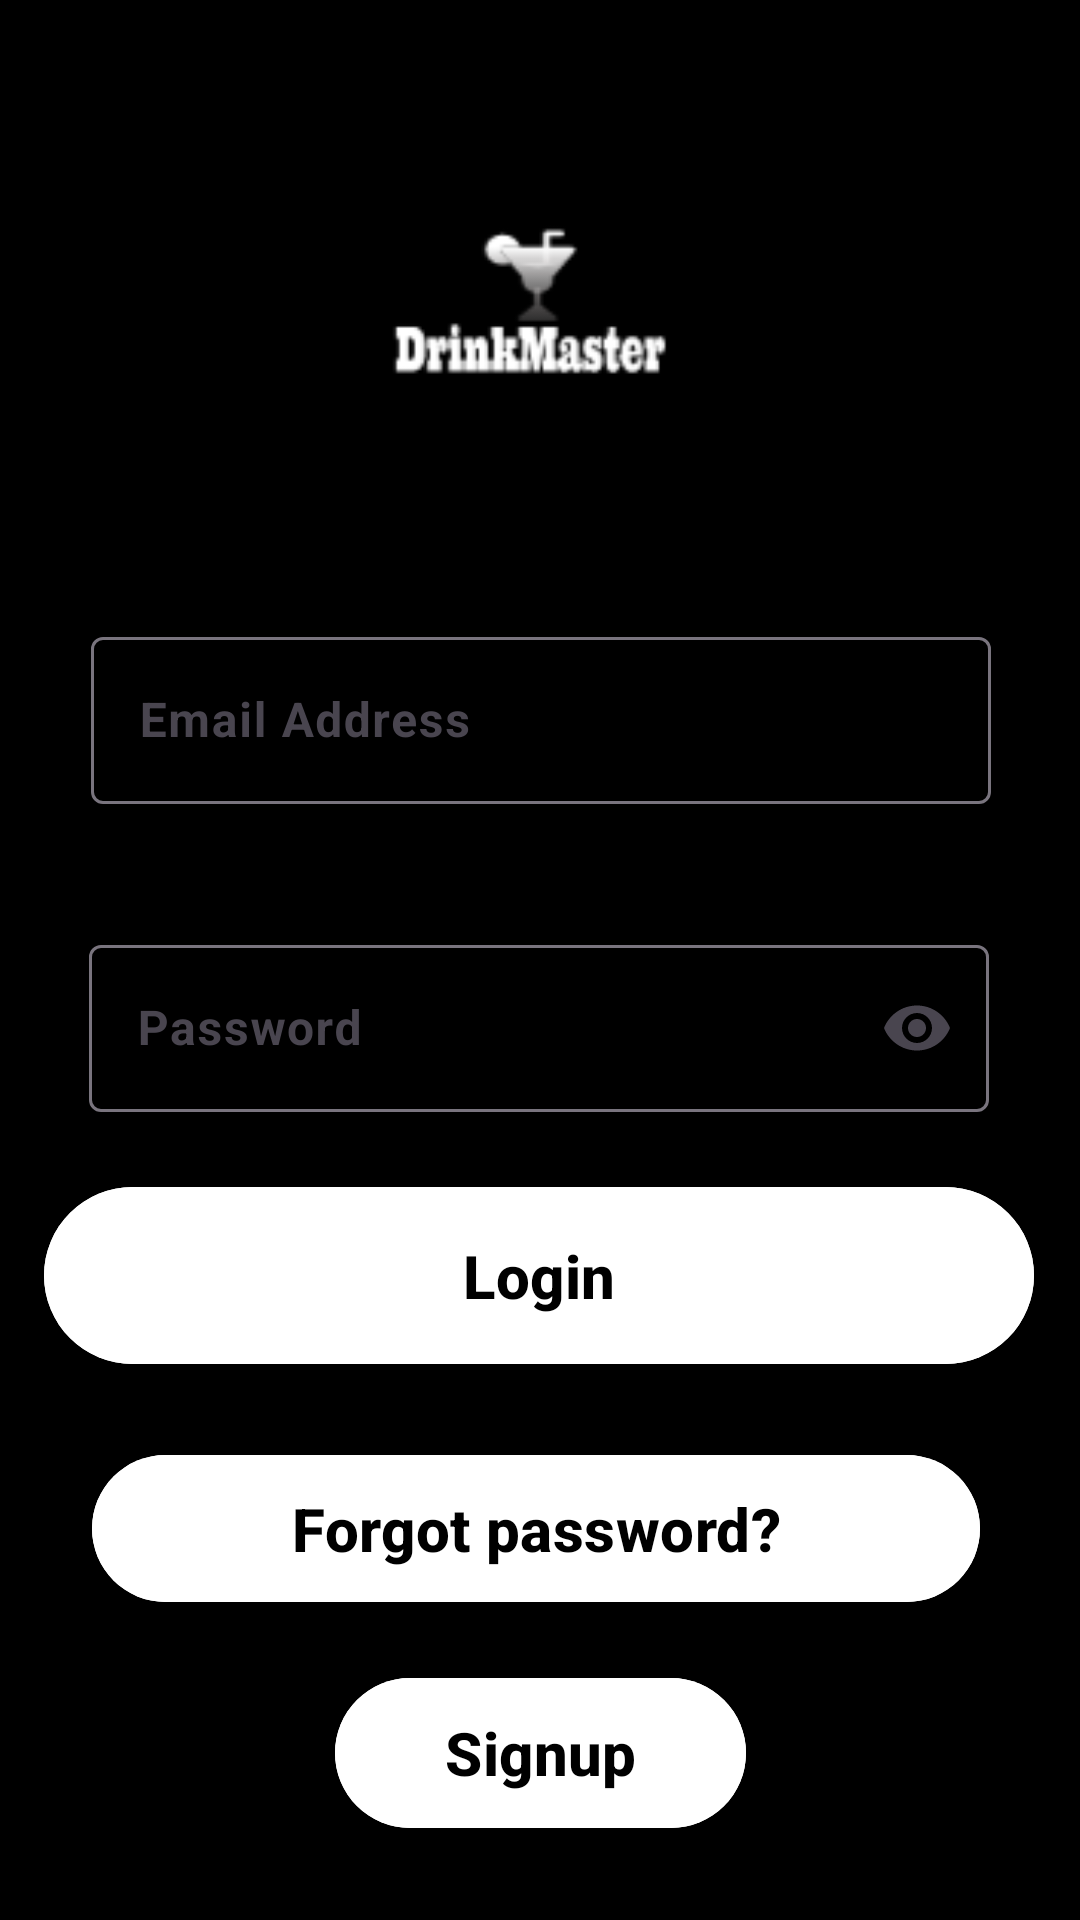

Produce the Android XML layout that renders to this screen, including the resource entries it uses.
<!-- AndroidManifest.xml: application theme Theme.DrinkMaster -->
<!-- res/layout/login_screen.xml -->
<?xml version="1.0" encoding="utf-8"?>
<androidx.constraintlayout.widget.ConstraintLayout xmlns:android="http://schemas.android.com/apk/res/android"
    xmlns:app="http://schemas.android.com/apk/res-auto"
    xmlns:tools="http://schemas.android.com/tools"
    android:layout_width="match_parent"
    android:layout_height="match_parent"
    tools:context=".LoginActivity">


    <ImageView
        android:id="@+id/imageView2"
        android:layout_width="208dp"
        android:layout_height="117dp"
        android:layout_marginTop="50dp"
        app:layout_constraintEnd_toEndOf="parent"
        app:layout_constraintStart_toStartOf="parent"
        app:layout_constraintTop_toTopOf="parent"
        app:srcCompat="@drawable/android_logo" />


    <com.google.android.material.textfield.TextInputLayout
        android:id="@+id/layoutLoginTextEmail"
        android:layout_width="300dp"
        android:layout_height="wrap_content"
        android:layout_marginTop="40dp"
        android:background="@drawable/rounded_edittext"
        android:inputType="textEmailAddress"
        app:endIconMode="clear_text"
        app:errorEnabled="true"
        app:layout_constraintEnd_toEndOf="parent"
        app:layout_constraintHorizontal_bias="0.504"
        app:layout_constraintStart_toStartOf="parent"
        app:layout_constraintTop_toBottomOf="@+id/imageView2">

        <com.google.android.material.textfield.TextInputEditText
            android:id="@+id/editLoginTextEmailAddress"
            android:layout_width="match_parent"
            android:layout_height="wrap_content"
            android:background="@drawable/rounded_edittext"
            android:hint="Email Address"
            android:shadowColor="#000000"
            android:textColor="#000000"
            android:textColorHint="#000000"
            android:textStyle="bold" />


    </com.google.android.material.textfield.TextInputLayout>


    <com.google.android.material.textfield.TextInputLayout
        android:id="@+id/layoutLoginTextPassword"
        android:layout_width="300dp"
        android:layout_height="wrap_content"
        android:background="@drawable/rounded_edittext"
        android:inputType="textPassword"
        app:endIconMode="password_toggle"
        app:layout_constraintBottom_toTopOf="@+id/LoginButton"
        app:layout_constraintEnd_toEndOf="parent"
        app:layout_constraintHorizontal_bias="0.495"
        app:layout_constraintStart_toStartOf="parent"
        app:layout_constraintTop_toBottomOf="@+id/layoutLoginTextEmail">

        <com.google.android.material.textfield.TextInputEditText
            android:id="@+id/editLoginTextPassword"
            android:layout_width="match_parent"
            android:layout_height="wrap_content"
            android:background="@drawable/rounded_edittext"
            android:hint="Password"
            android:inputType="textPassword"
            android:shadowColor="#000000"
            android:textColor="#000000"
            android:textColorHint="#000000"
            android:textStyle="bold" />

    </com.google.android.material.textfield.TextInputLayout>

    <com.google.android.material.button.MaterialButton
        android:id="@+id/LoginButton"
        android:layout_width="330dp"
        android:layout_height="67dp"
        android:layout_marginBottom="160dp"
        android:backgroundTint="@color/white"
        android:text="Login"
        android:textColor="@color/black"
        android:textSize="20sp"
        android:textStyle="bold"
        app:layout_constraintBottom_toBottomOf="parent"
        app:layout_constraintEnd_toEndOf="parent"
        app:layout_constraintHorizontal_bias="0.493"
        app:layout_constraintStart_toStartOf="parent"
        app:layout_constraintTop_toBottomOf="@+id/layoutLoginTextPassword"
        app:layout_constraintVertical_bias="0.851" />

    <com.google.android.material.button.MaterialButton
        android:id="@+id/ForgotPasswordPageButton"
        android:layout_width="296dp"
        android:layout_height="57dp"
        android:backgroundTint="@color/white"
        android:text="Forgot password?"
        android:textColor="@color/black"
        android:textSize="20sp"
        android:textStyle="bold"
        app:layout_constraintBottom_toBottomOf="parent"
        app:layout_constraintEnd_toEndOf="parent"
        app:layout_constraintHorizontal_bias="0.478"
        app:layout_constraintStart_toStartOf="parent"
        app:layout_constraintTop_toBottomOf="@+id/LoginButton"
        app:layout_constraintVertical_bias="0.179" />

    <com.google.android.material.button.MaterialButton
        android:id="@+id/toSignupPageButton"
        android:layout_width="137dp"
        android:layout_height="58dp"
        android:backgroundTint="@color/white"
        android:text="Signup"
        android:textColor="@color/black"
        android:textSize="20sp"
        android:textStyle="bold"
        app:layout_constraintBottom_toBottomOf="parent"
        app:layout_constraintEnd_toEndOf="parent"
        app:layout_constraintStart_toStartOf="parent"
        app:layout_constraintTop_toBottomOf="@+id/ForgotPasswordPageButton"
        app:layout_constraintVertical_bias="0.392" />


</androidx.constraintlayout.widget.ConstraintLayout>
<!-- resources referenced by this layout -->
<resources>
  <!-- drawable android_logo: png bitmap (drawable, 3595 bytes) -->
  <style name="Theme.DrinkMaster" parent="Base.Theme.DrinkMaster" />
  <style name="Base.Theme.DrinkMaster" parent="Theme.Material3.DayNight.NoActionBar">
          
          
          <item name="android:windowBackground">@color/black</item>
      </style>
  <!-- not gathered from this repository: default colours our renderer supplied (Android Studio template values) -->
  <color name="black">#FF000000</color>
  <color name="white">#FFFFFFFF</color>
</resources>
